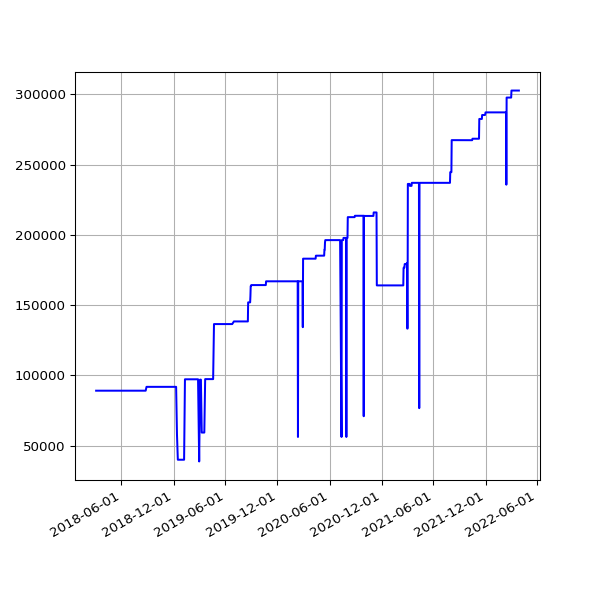

The file beside this chart, header and first rows:
date, value
2018-03-04 05:26:08 +0000, 89117
2018-03-07 05:42:31 +0000, 89117
2018-03-10 05:38:57 +0000, 89117
2018-03-22 05:24:43 +0000, 89117
2018-03-25 06:19:36 +0100, 89117
2018-04-01 05:34:15 +0100, 89117
2018-04-04 05:34:29 +0100, 89117
2018-04-07 05:49:30 +0100, 89117
2018-04-22 05:15:17 +0100, 89117
2018-06-01 05:44:15 +0100, 89117
2018-06-04 05:24:39 +0100, 89117
2018-06-07 06:06:31 +0100, 89117
2018-06-25 05:53:05 +0100, 89117
2018-07-10 06:31:48 +0100, 89117
2018-07-16 06:27:33 +0100, 89117
2018-07-22 06:28:04 +0100, 89117
2018-07-25 06:33:35 +0100, 89117
2018-07-28 06:42:39 +0100, 89117
2018-08-01 06:05:11 +0100, 89117
2018-08-04 05:47:50 +0100, 89117
2018-08-07 06:16:22 +0100, 89117
2018-08-10 06:44:44 +0100, 89117
2018-08-13 06:18:24 +0100, 89117
2018-08-16 06:36:33 +0100, 89117
2018-08-19 06:01:25 +0100, 89117
2018-08-22 06:51:37 +0100, 89117
2018-08-25 06:24:08 +0100, 89117
2018-08-28 06:26:32 +0100, 91851
2018-09-01 05:58:49 +0100, 91851
2018-09-04 05:55:32 +0100, 91851
2018-09-07 05:52:57 +0100, 91851
2018-09-10 06:01:53 +0100, 91851
2018-09-13 05:45:39 +0100, 91851
2018-09-16 05:46:46 +0100, 91851
2018-09-19 06:33:00 +0100, 91851
2018-09-22 05:54:16 +0100, 91851
2018-09-25 05:59:08 +0100, 91851
2018-10-04 06:11:36 +0100, 91851
2018-10-07 06:27:15 +0100, 91851
2018-10-10 06:46:32 +0100, 91851
2018-10-13 05:53:53 +0100, 91851
2018-10-16 06:26:10 +0100, 91851
2018-10-19 07:06:25 +0100, 91851
2018-10-22 07:10:20 +0100, 91851
2018-10-25 06:00:59 +0100, 91851
2018-10-28 05:13:53 +0000, 91851
2018-11-01 06:49:27 +0000, 91851
2018-11-04 06:12:54 +0000, 91851
2018-11-07 06:03:06 +0000, 91851
2018-11-10 06:10:02 +0000, 91851
2018-11-13 06:13:10 +0000, 91851
2018-11-16 06:06:18 +0000, 91851
2018-11-19 06:13:27 +0000, 91851
2018-11-22 06:43:41 +0000, 91851
2018-11-25 06:14:56 +0000, 91851
2018-12-01 06:23:51 +0000, 91851
2018-12-04 07:04:53 +0000, 91851
2018-12-07 06:14:22 +0000, 91851
2018-12-10 06:27:57 +0000, 91851
2018-12-13 06:31:09 +0000, 57916
... 1,004 more rows
